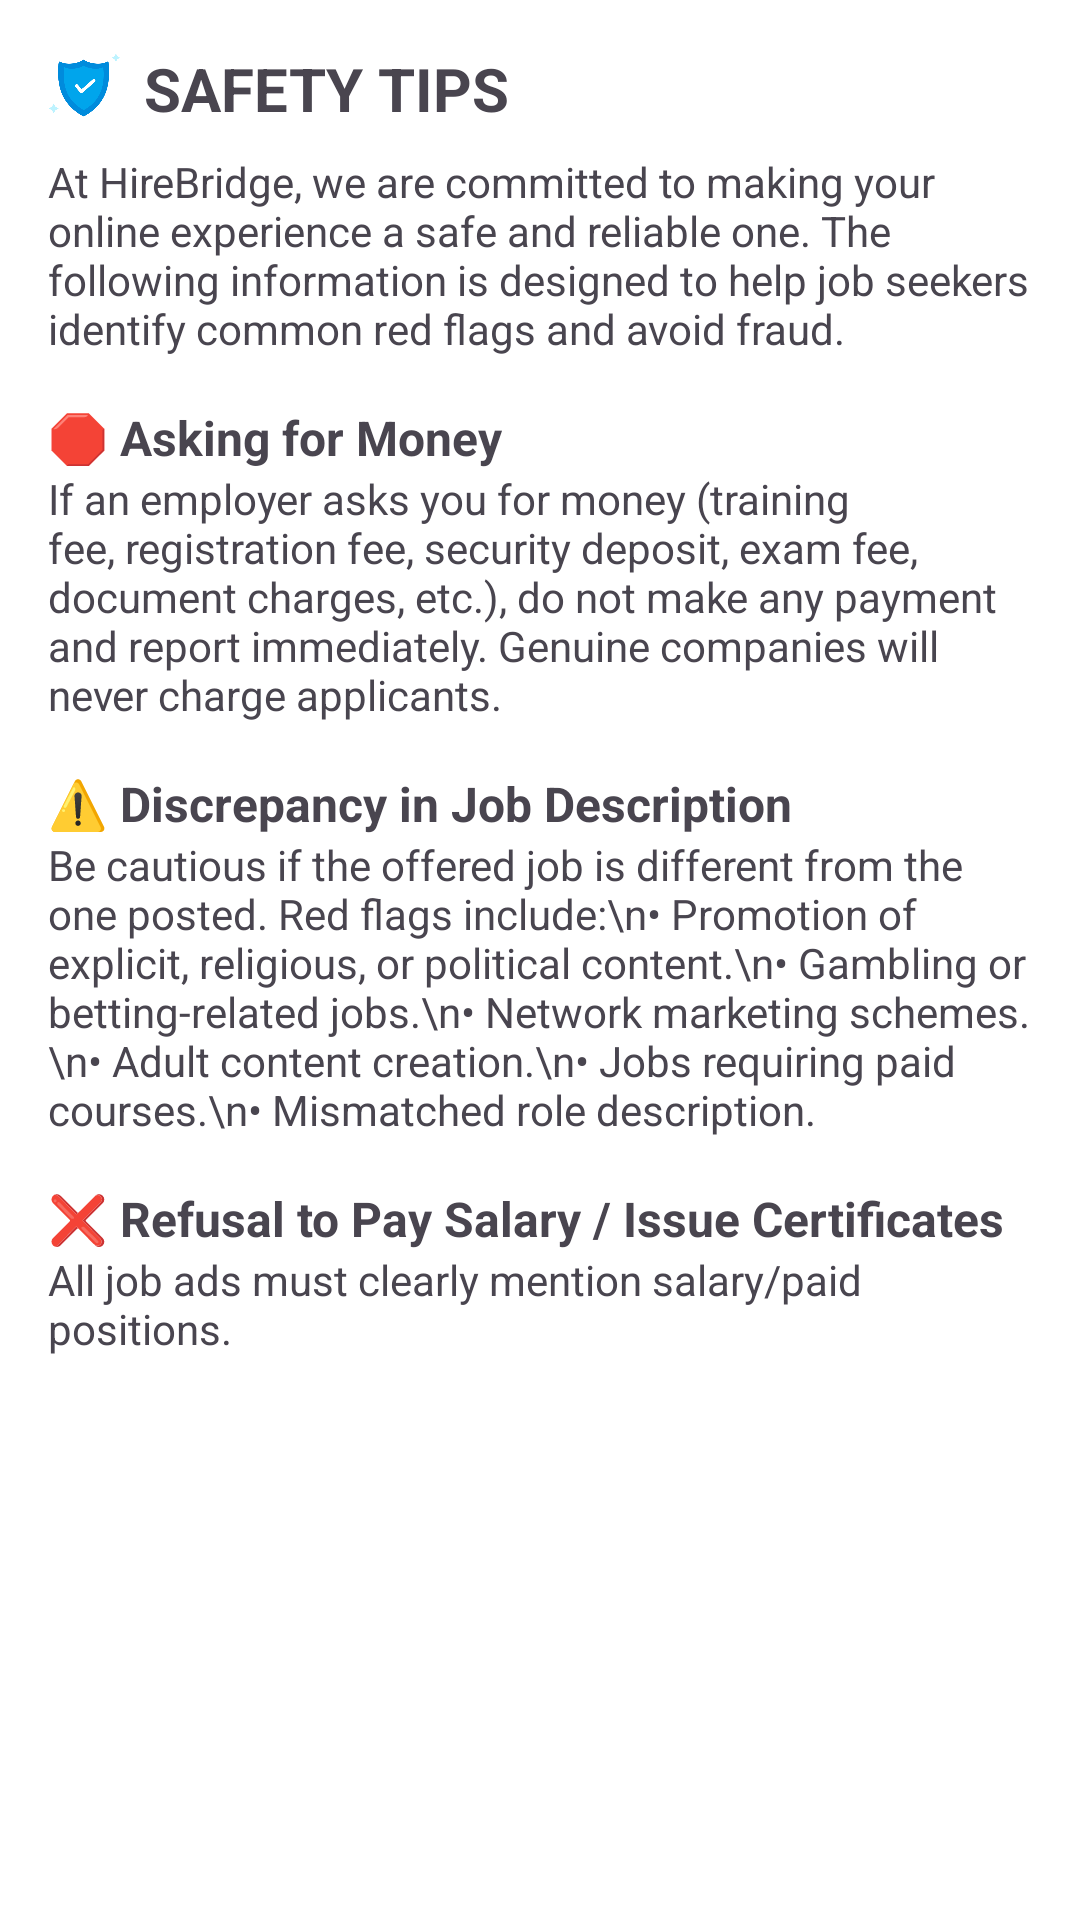

Android layout source for this screen:
<!-- AndroidManifest.xml: application theme Theme.HireBridge -->
<!-- res/layout/fragment_safety_tips.xml -->
<?xml version="1.0" encoding="utf-8"?>
<ScrollView xmlns:android="http://schemas.android.com/apk/res/android"
    android:layout_width="match_parent"
    android:layout_height="match_parent"
    android:padding="16dp"
    android:background="#FFFFFF">

    <LinearLayout
        android:layout_width="match_parent"
        android:layout_height="wrap_content"
        android:orientation="vertical">

        
        <LinearLayout
            android:layout_width="wrap_content"
            android:layout_height="wrap_content"
            android:orientation="horizontal"
            android:gravity="center_vertical">

            <ImageView
                android:id="@+id/iconShield"
                android:layout_width="24dp"
                android:layout_height="24dp"
                android:src="@drawable/ic_shield"
                android:layout_marginEnd="8dp" />

            <TextView
                android:id="@+id/safetyTipsTitle"
                android:layout_width="wrap_content"
                android:layout_height="wrap_content"
                android:text="SAFETY TIPS"
                android:textStyle="bold"
                android:textSize="20sp" />
        </LinearLayout>


        
        <TextView
            android:id="@+id/description"
            android:layout_width="match_parent"
            android:layout_height="wrap_content"
            android:layout_marginTop="8dp"
            android:text="At HireBridge, we are committed to making your online experience a safe and reliable one. The following information is designed to help job seekers identify common red flags and avoid fraud." />

        
        <TextView
            android:id="@+id/askingForMoneyTitle"
            android:layout_width="wrap_content"
            android:layout_height="wrap_content"
            android:text="🛑 Asking for Money"
            android:textStyle="bold"
            android:layout_marginTop="16dp"
            android:textSize="16sp" />

        <TextView
            android:id="@+id/askingForMoneyDesc"
            android:layout_width="match_parent"
            android:layout_height="wrap_content"
            android:text="If an employer asks you for money (training fee, registration fee, security deposit, exam fee, document charges, etc.), do not make any payment and report immediately. Genuine companies will never charge applicants." />

        
        <TextView
            android:id="@+id/discrepancyTitle"
            android:layout_width="wrap_content"
            android:layout_height="wrap_content"
            android:text="⚠️ Discrepancy in Job Description"
            android:textStyle="bold"
            android:layout_marginTop="16dp"
            android:textSize="16sp" />

        <TextView
            android:id="@+id/discrepancyDesc"
            android:layout_width="match_parent"
            android:layout_height="wrap_content"
            android:text="Be cautious if the offered job is different from the one posted. Red flags include:\n• Promotion of explicit, religious, or political content.\n• Gambling or betting-related jobs.\n• Network marketing schemes.\n• Adult content creation.\n• Jobs requiring paid courses.\n• Mismatched role description." />

        
        <TextView
            android:id="@+id/refusalTitle"
            android:layout_width="wrap_content"
            android:layout_height="wrap_content"
            android:text="❌ Refusal to Pay Salary / Issue Certificates"
            android:textStyle="bold"
            android:layout_marginTop="16dp"
            android:textSize="16sp" />

        <TextView
            android:id="@+id/refusalDesc"
            android:layout_width="match_parent"
            android:layout_height="wrap_content"
            android:text="All job ads must clearly mention salary/paid positions." />
    </LinearLayout>
</ScrollView>
<!-- resources referenced by this layout -->
<resources>
  <!-- drawable ic_shield: png bitmap (drawable, 9197 bytes) -->
  <style name="Theme.HireBridge" parent="Base.Theme.HireBridge" />
  <style name="Base.Theme.HireBridge" parent="Theme.Material3.DayNight.NoActionBar">
          
          
      </style>
</resources>
